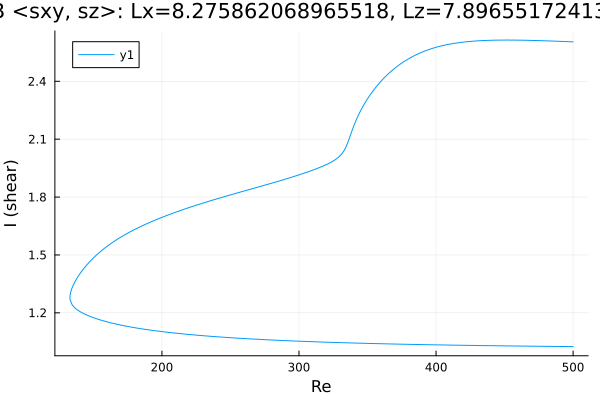

The file beside this chart, header and first rows:
Re, shear
500.0, 2.605
499.8, 2.605
498.4, 2.605
497, 2.605
495.6, 2.606
494.2, 2.606
492.7, 2.607
491.3, 2.607
489.9, 2.607
488.5, 2.608
487.1, 2.608
485.7, 2.609
484.3, 2.609
482.8, 2.609
481.4, 2.61
480, 2.61
478.6, 2.61
477.2, 2.611
475.8, 2.611
474.4, 2.611
472.9, 2.612
471.5, 2.612
470.1, 2.612
468.7, 2.612
467.3, 2.613
465.9, 2.613
464.5, 2.613
463, 2.613
461.6, 2.613
460.2, 2.613
458.8, 2.614
457.4, 2.614
456, 2.614
454.6, 2.614
453.1, 2.614
451.7, 2.614
450.3, 2.614
448.9, 2.614
447.5, 2.614
446.1, 2.614
444.7, 2.614
443.2, 2.613
441.8, 2.613
440.4, 2.613
439, 2.613
437.6, 2.612
436.2, 2.612
434.8, 2.611
433.3, 2.611
431.9, 2.61
430.5, 2.61
429.1, 2.609
427.7, 2.609
426.3, 2.608
424.9, 2.607
423.4, 2.606
422, 2.605
420.6, 2.604
419.2, 2.603
417.8, 2.601
... 527 more rows
